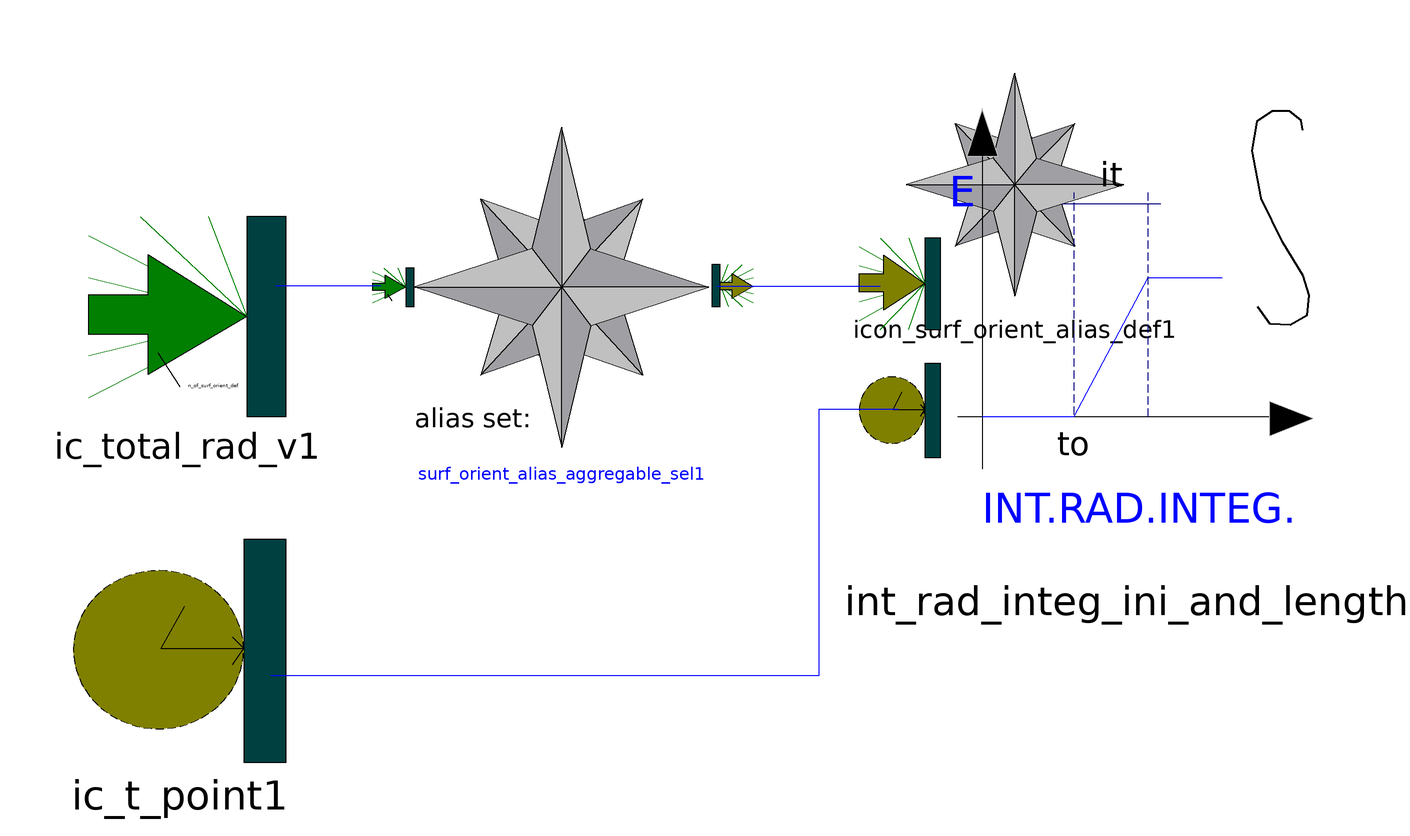

This picture is the connection diagram that the Modelica source below describes through its graphical annotations.

class int_rad_integ_ini_and_length_demux
        "Radiation integrator over parametrizable interval (initial time and duration) (as defined in orientation alias sets)"

        extends icons.specifics.icon_int_rad_integ_ini_and_length_demux;
        extends surf_orient.surf_orient_alias_inheritable_par;
        parameter Integer uf_ini_date=01012001
          "Initial date (ddmmyyyy or jjjyy)";
        parameter Integer uf_ini_h_of_d=000000 "Initial time (hhmmss)";
        parameter Integer it=24 "Integration time (h) (0=endless)";
        CUTS.ic_t_point ic_t_point1
          annotation (extent=[-142, -63; -100.5, -19.5], layer="icon");
        CUTS.ic_total_rad_v ic_total_rad_v1(final n=n_of_surf_orient_def)
          annotation (extent=[-139, 4.5; -100.5, 43.5], layer="icon");
        surf_orient.surf_orient_alias_aggregable_sel
          surf_orient_alias_aggregable_sel1(comp_surf_orient_alias=
              comp_surf_orient_alias) annotation (extent=[-75.5, -1.5; -18, 61]);
        int_rad_integ_ini_and_length int_rad_integ_ini_and_length1(
          uf_ini_date=uf_ini_date,
          uf_ini_h_of_d=uf_ini_h_of_d,
          it=it) annotation (extent=[27.5, -19; 104.5, 65]);
        annotation (Coordsys(
            extent=[-100, -100; 100, 100],
            grid=[0.5, 0.5],
            component=[20, 20]), Window(
            x=0.33,
            y=0.26,
            width=0.6,
            height=0.6));
      equation
        connect(ic_t_point1, int_rad_integ_ini_and_length1.ic_t_point1)
          annotation (points=[-103.5, -46; 3.5, -46; 3.5, 6; 19, 6]);
        connect(surf_orient_alias_aggregable_sel1.oc_total_rad1,
          int_rad_integ_ini_and_length1.ic_total_rad1)
          annotation (points=[-16.5, 30; 15.5, 30]);
        connect(surf_orient_alias_aggregable_sel1.ic_total_rad_v1,
          ic_total_rad_v1) annotation (points=[-82, 30; -102.5, 30]);
      end int_rad_integ_ini_and_length_demux;